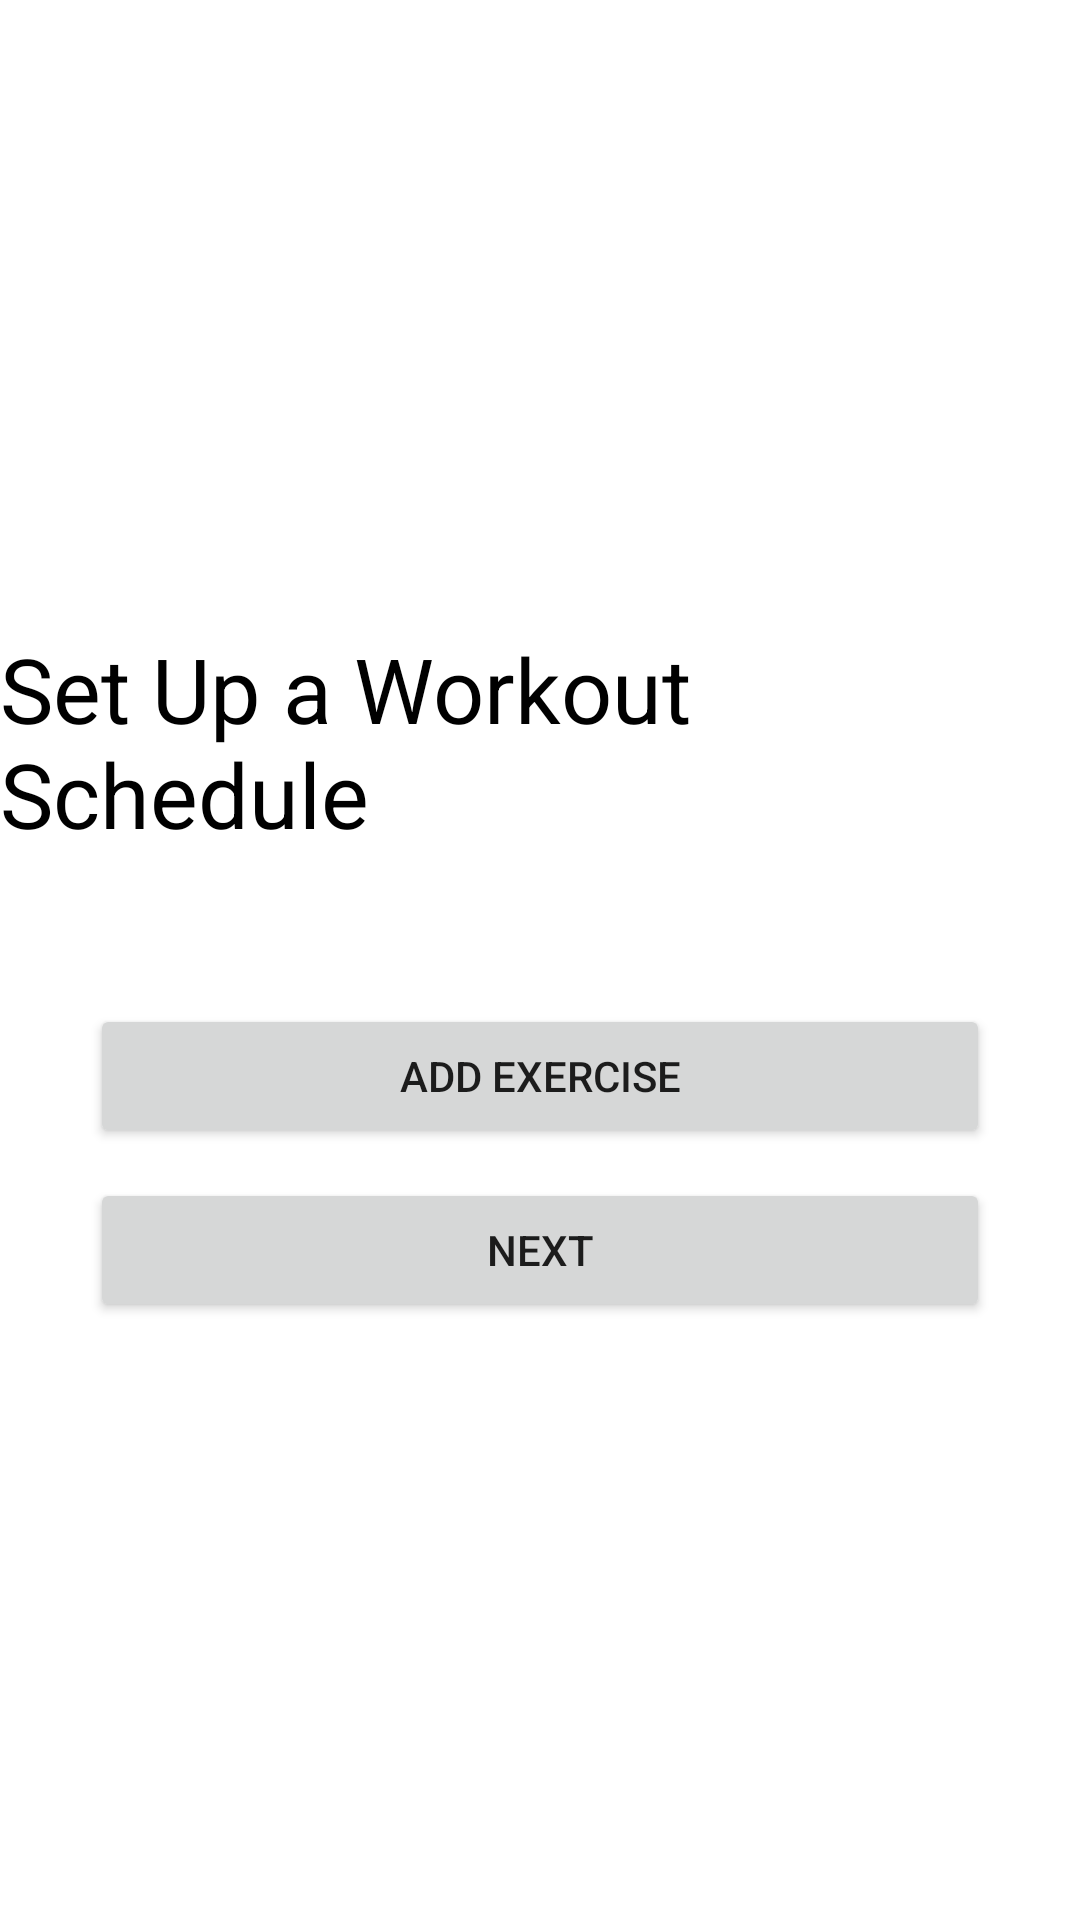

The Android layout XML behind this screen, and the referenced resources:
<!-- AndroidManifest.xml: application theme Theme.GymBro -->
<!-- res/layout/activity_set_up_workouts.xml -->
<?xml version="1.0" encoding="utf-8"?>
<RelativeLayout
    xmlns:android="http://schemas.android.com/apk/res/android"
    xmlns:tools="http://schemas.android.com/tools"
    android:layout_width="match_parent"
    android:layout_height="match_parent">
<LinearLayout
    android:layout_width="match_parent"
    android:layout_height="wrap_content"
    android:layout_centerInParent="true"
    android:orientation="vertical">
    <LinearLayout
        android:layout_width="match_parent"
        android:layout_height="wrap_content"
        android:layout_marginBottom="20dp"
        android:layout_marginTop="10dp"
        android:orientation="vertical">
        <TextView
            android:id="@+id/txtSetUpWorkout"
            android:layout_width="wrap_content"
            android:layout_height="wrap_content"
            android:layout_gravity="center"
            android:textSize="30sp"
            android:textColor="@color/black"
            android:text="@string/set_up_a_workout_schedule"/>
    </LinearLayout>
    <LinearLayout
        android:layout_width="wrap_content"
        android:layout_height="wrap_content"
        android:orientation="horizontal"
        android:layout_gravity="center">
        <ListView
            android:id="@+id/list_view"
            android:layout_width="match_parent"
            android:layout_height="wrap_content" />
    </LinearLayout>
    <Button
        android:id="@+id/btnAddExercise"
        android:layout_width="match_parent"
        android:layout_height="wrap_content"
        android:layout_marginTop="30dp"
        android:layout_marginBottom="10dp"
        android:layout_marginEnd="30dp"
        android:layout_marginStart="30dp"
        android:text="@string/add_exercise"/>
    <Button
        android:id="@+id/btnNext"
        android:layout_width="match_parent"
        android:layout_height="wrap_content"
        android:layout_marginEnd="30dp"
        android:layout_marginStart="30dp"
        android:text="@string/next"/>
</LinearLayout>
</RelativeLayout>
<!-- resources referenced by this layout -->
<resources>
  <color name="black">#FF000000</color>
  <string name="add_exercise">Add Exercise</string>
  <string name="next">Next</string>
  <string name="set_up_a_workout_schedule">Set Up a Workout Schedule</string>
  <style name="Theme.GymBro" parent="Theme.MaterialComponents.DayNight.DarkActionBar">
          
          <item name="colorPrimary">@color/blue</item>
          <item name="colorPrimaryVariant">@color/purple_700</item>
          <item name="colorOnPrimary">@color/white</item>
          
          <item name="colorSecondary">@color/blue</item>
          <item name="colorSecondaryVariant">@color/blue</item>
          <item name="colorOnSecondary">@color/black</item>
          
          <item name="android:statusBarColor" tools:targetApi="l">?attr/colorPrimaryVariant</item>
          
      </style>
  <color name="blue">#ff0099cc</color>
  <color name="purple_700">#FF3700B3</color>
  <color name="white">#FFFFFFFF</color>
</resources>
